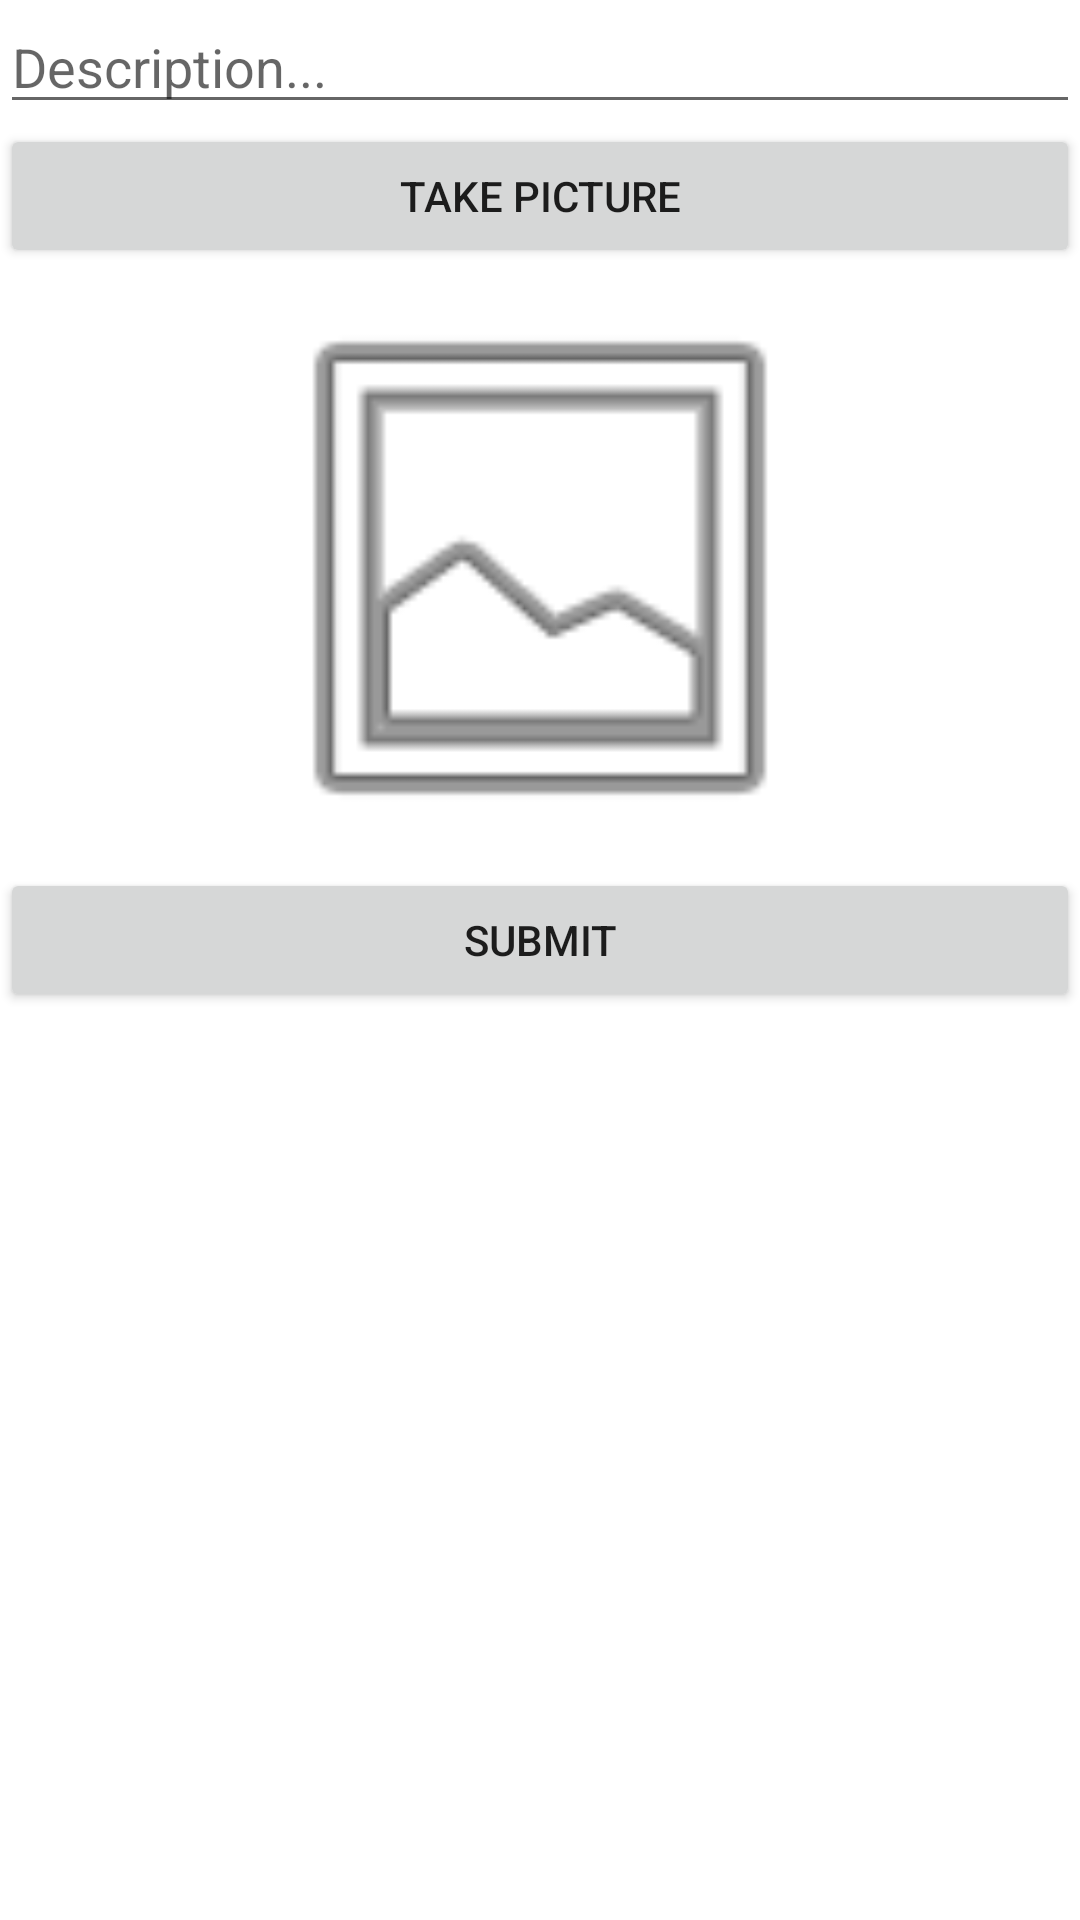

Produce the Android XML layout that renders to this screen, including the resource entries it uses.
<!-- AndroidManifest.xml: application theme Theme.Instagram20 -->
<!-- res/layout/activity_main.xml -->
<?xml version="1.0" encoding="utf-8"?>

<LinearLayout xmlns:android="http://schemas.android.com/apk/res/android"
    xmlns:app="http://schemas.android.com/apk/res-auto"
    xmlns:tools="http://schemas.android.com/tools"
    android:layout_width="match_parent"
    android:layout_height="wrap_content"
    android:orientation="vertical"
    tools:context=".MainActivity">

    <EditText
        android:id="@+id/etDescription"
        android:layout_width="match_parent"
        android:layout_height="wrap_content"
        android:ems="10"
        android:hint="Description..." />

    <Button
        android:id="@+id/btnTakePhoto"
        android:layout_width="match_parent"
        android:layout_height="wrap_content"
        android:text="Take Picture" />

    <ImageView
        android:id="@+id/ivPostImage"
        android:layout_width="match_parent"
        android:layout_height="200dp"
        app:srcCompat="@android:drawable/ic_menu_gallery" />

    <Button
        android:id="@+id/btnSubmit"
        android:layout_width="match_parent"
        android:layout_height="wrap_content"
        android:text="Submit" />

</LinearLayout>
<!-- resources referenced by this layout -->
<resources>
  <style name="Theme.Instagram20" parent="Theme.MaterialComponents.DayNight.DarkActionBar">
          
          <item name="colorPrimary">@color/purple_500</item>
          <item name="colorPrimaryVariant">@color/purple_700</item>
          <item name="colorOnPrimary">@color/white</item>
          
          <item name="colorSecondary">@color/teal_200</item>
          <item name="colorSecondaryVariant">@color/teal_700</item>
          <item name="colorOnSecondary">@color/black</item>
          
          <item name="android:statusBarColor" tools:targetApi="l">?attr/colorPrimaryVariant</item>
          
      </style>
  <!-- not gathered from this repository: default colours our renderer supplied (Android Studio template values) -->
  <color name="purple_500">#FF6200EE</color>
  <color name="purple_700">#FF3700B3</color>
  <color name="teal_200">#FF03DAC5</color>
  <color name="teal_700">#FF018786</color>
  <color name="black">#FF000000</color>
  <color name="white">#FFFFFFFF</color>
</resources>
